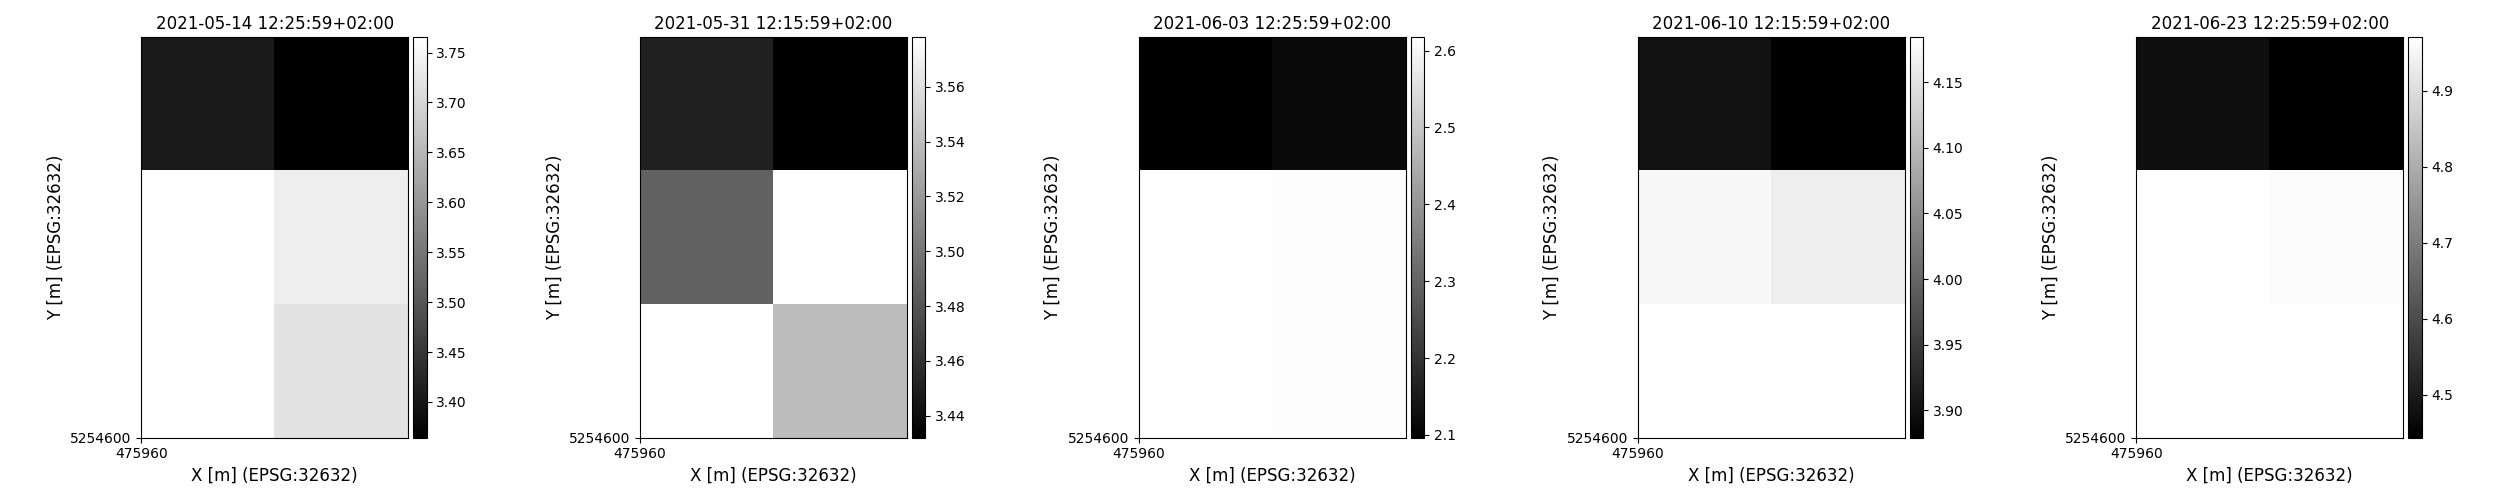

The data file committed next to this chart (first rows):
time, y, x, lai, pheno_phase
2021-05-14 12:25:59+02:00, 5254625, 475965, 3.404, stemelongation-endofheading
2021-05-14 12:25:59+02:00, 5254625, 475975, 3.361, stemelongation-endofheading
2021-05-14 12:25:59+02:00, 5254615, 475965, 3.768, stemelongation-endofheading
2021-05-14 12:25:59+02:00, 5254615, 475975, 3.739, stemelongation-endofheading
2021-05-14 12:25:59+02:00, 5254605, 475975, 3.719, stemelongation-endofheading
2021-05-14 12:25:59+02:00, 5254625, 475965, 1.864, stemelongation-endofheading
2021-05-14 12:25:59+02:00, 5254625, 475975, 1.853, stemelongation-endofheading
2021-05-14 12:25:59+02:00, 5254615, 475965, 2.072, stemelongation-endofheading
2021-05-14 12:25:59+02:00, 5254615, 475975, 2.064, stemelongation-endofheading
2021-05-14 12:25:59+02:00, 5254605, 475975, 2.051, stemelongation-endofheading
2021-05-14 12:25:59+02:00, 5254625, 475965, 6.026, stemelongation-endofheading
2021-05-14 12:25:59+02:00, 5254625, 475975, 6.016, stemelongation-endofheading
2021-05-14 12:25:59+02:00, 5254615, 475965, 6.129, stemelongation-endofheading
2021-05-14 12:25:59+02:00, 5254615, 475975, 6.127, stemelongation-endofheading
2021-05-14 12:25:59+02:00, 5254605, 475975, 6.121, stemelongation-endofheading
2021-05-14 12:25:59+02:00, 5254625, 475965, 1.82, stemelongation-endofheading
2021-05-14 12:25:59+02:00, 5254625, 475975, 1.81, stemelongation-endofheading
2021-05-14 12:25:59+02:00, 5254615, 475965, 2.13, stemelongation-endofheading
2021-05-14 12:25:59+02:00, 5254615, 475975, 2.123, stemelongation-endofheading
2021-05-14 12:25:59+02:00, 5254605, 475975, 2.114, stemelongation-endofheading
2021-05-14 12:25:59+02:00, 5254625, 475965, 0.9195, stemelongation-endofheading
2021-05-14 12:25:59+02:00, 5254625, 475975, 0.9134, stemelongation-endofheading
2021-05-14 12:25:59+02:00, 5254615, 475965, 1.08, stemelongation-endofheading
2021-05-14 12:25:59+02:00, 5254615, 475975, 1.074, stemelongation-endofheading
2021-05-14 12:25:59+02:00, 5254605, 475975, 1.067, stemelongation-endofheading
2021-05-14 12:25:59+02:00, 5254625, 475965, 3.499, stemelongation-endofheading
2021-05-14 12:25:59+02:00, 5254625, 475975, 3.499, stemelongation-endofheading
2021-05-14 12:25:59+02:00, 5254615, 475965, 3.925, stemelongation-endofheading
2021-05-14 12:25:59+02:00, 5254615, 475975, 3.923, stemelongation-endofheading
2021-05-14 12:25:59+02:00, 5254605, 475975, 3.917, stemelongation-endofheading
2021-05-14 12:25:59+02:00, 5254625, 475965, 0.04169, stemelongation-endofheading
2021-05-14 12:25:59+02:00, 5254625, 475975, 0.04312, stemelongation-endofheading
2021-05-14 12:25:59+02:00, 5254615, 475965, 0.04861, stemelongation-endofheading
2021-05-14 12:25:59+02:00, 5254615, 475975, 0.04909, stemelongation-endofheading
2021-05-14 12:25:59+02:00, 5254605, 475975, 0.04649, stemelongation-endofheading
2021-05-14 12:25:59+02:00, 5254625, 475965, 0.1718, stemelongation-endofheading
2021-05-14 12:25:59+02:00, 5254625, 475975, 0.1734, stemelongation-endofheading
2021-05-14 12:25:59+02:00, 5254615, 475965, 0.1606, stemelongation-endofheading
2021-05-14 12:25:59+02:00, 5254615, 475975, 0.162, stemelongation-endofheading
2021-05-14 12:25:59+02:00, 5254605, 475975, 0.1619, stemelongation-endofheading
2021-05-14 12:25:59+02:00, 5254625, 475965, 0.1487, stemelongation-endofheading
2021-05-14 12:25:59+02:00, 5254625, 475975, 0.1504, stemelongation-endofheading
2021-05-14 12:25:59+02:00, 5254615, 475965, 0.1384, stemelongation-endofheading
2021-05-14 12:25:59+02:00, 5254615, 475975, 0.1398, stemelongation-endofheading
2021-05-14 12:25:59+02:00, 5254605, 475975, 0.1396, stemelongation-endofheading
2021-05-31 12:15:59+02:00, 5254625, 475965, 3.45, stemelongation-endofheading
2021-05-31 12:15:59+02:00, 5254625, 475975, 3.43, stemelongation-endofheading
2021-05-31 12:15:59+02:00, 5254615, 475965, 3.488, stemelongation-endofheading
2021-05-31 12:15:59+02:00, 5254615, 475975, 3.581, stemelongation-endofheading
2021-05-31 12:15:59+02:00, 5254605, 475975, 3.539, stemelongation-endofheading
2021-05-31 12:15:59+02:00, 5254625, 475965, 1.885, stemelongation-endofheading
2021-05-31 12:15:59+02:00, 5254625, 475975, 1.882, stemelongation-endofheading
2021-05-31 12:15:59+02:00, 5254615, 475965, 1.94, stemelongation-endofheading
2021-05-31 12:15:59+02:00, 5254615, 475975, 1.976, stemelongation-endofheading
2021-05-31 12:15:59+02:00, 5254605, 475975, 1.962, stemelongation-endofheading
2021-05-31 12:15:59+02:00, 5254625, 475965, 6.059, stemelongation-endofheading
2021-05-31 12:15:59+02:00, 5254625, 475975, 6.05, stemelongation-endofheading
2021-05-31 12:15:59+02:00, 5254615, 475965, 6.059, stemelongation-endofheading
2021-05-31 12:15:59+02:00, 5254615, 475975, 6.081, stemelongation-endofheading
2021-05-31 12:15:59+02:00, 5254605, 475975, 6.073, stemelongation-endofheading
... 165 more rows
